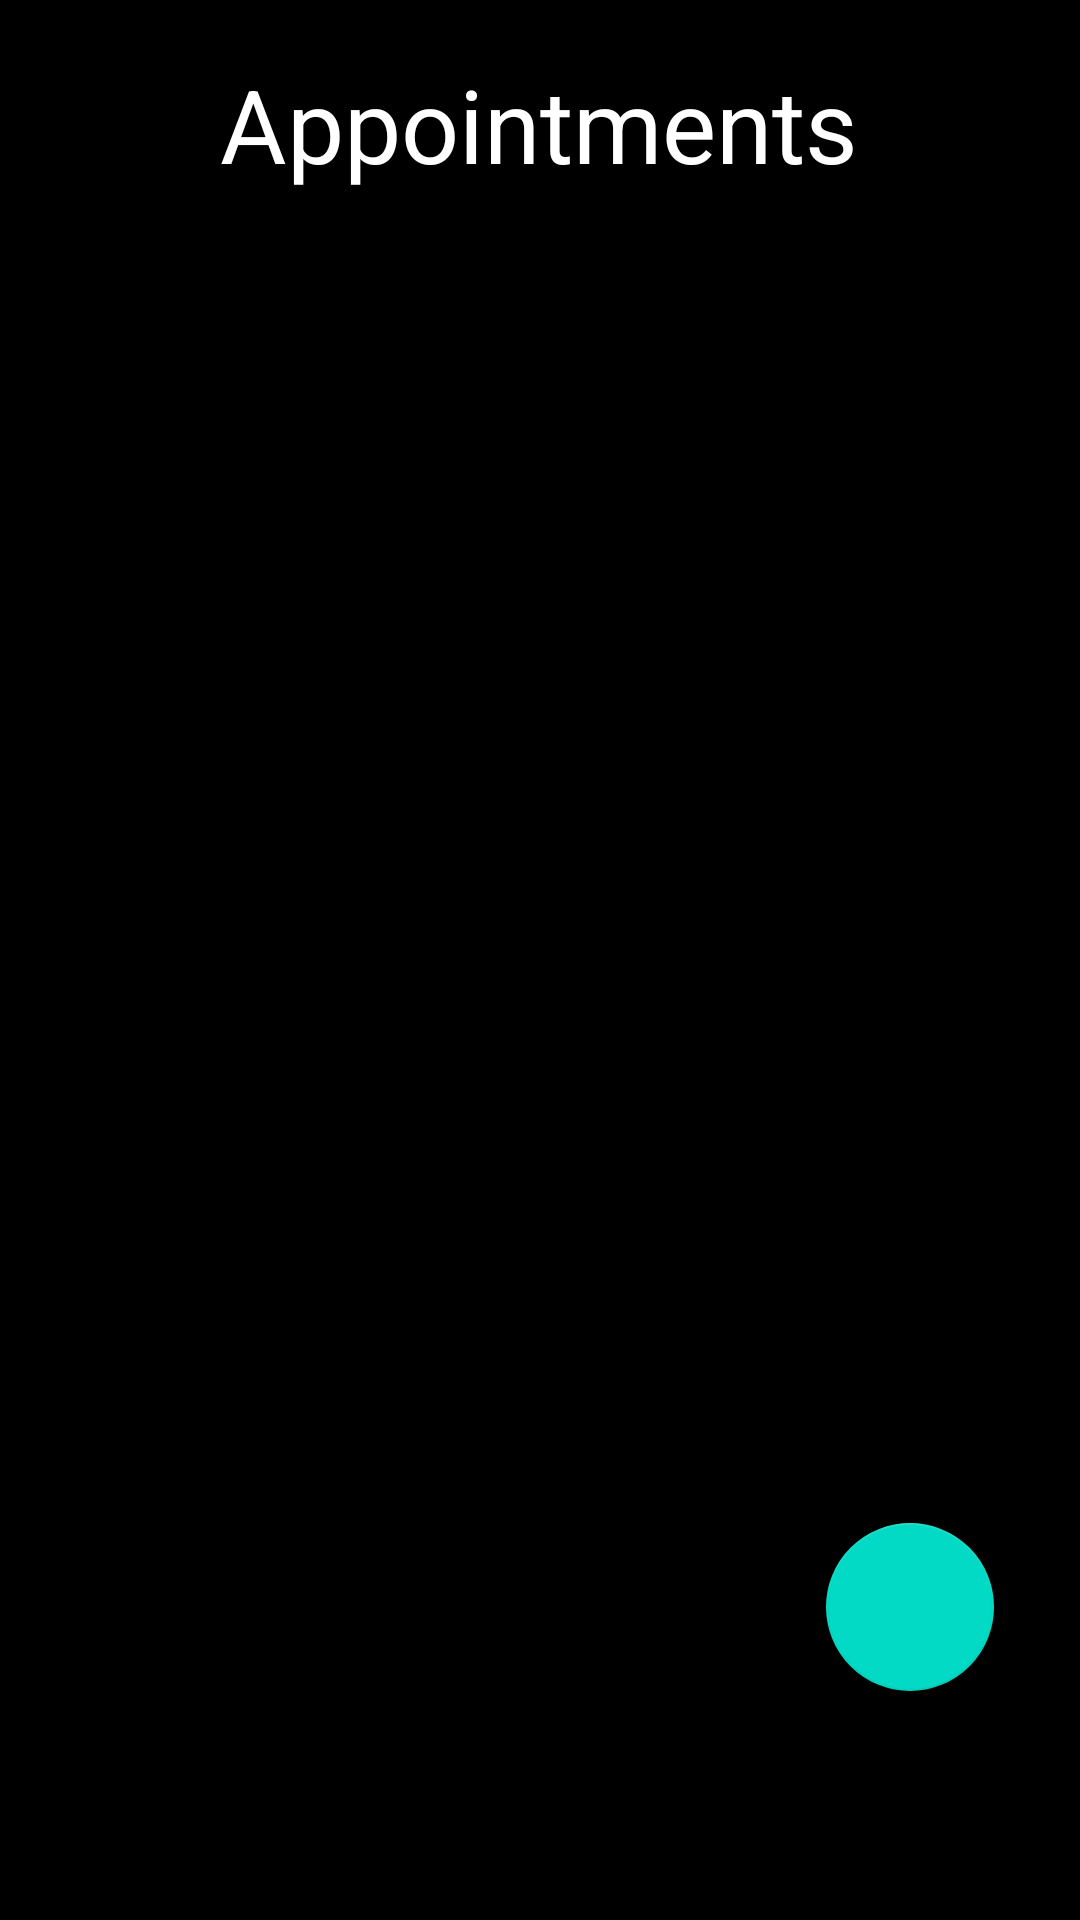

Reconstruct the res/layout file that produces this screen, plus the resources it refers to.
<!-- AndroidManifest.xml: application theme Theme.S354410plans -->
<!-- res/layout/fragment_viewappointments.xml -->
<?xml version="1.0" encoding="utf-8"?>
<androidx.constraintlayout.widget.ConstraintLayout xmlns:android="http://schemas.android.com/apk/res/android"
    xmlns:app="http://schemas.android.com/apk/res-auto"
    xmlns:tools="http://schemas.android.com/tools"
    android:layout_width="match_parent"
    android:layout_height="match_parent"
    android:background="@color/black"
    tools:context=".activity.MainActivity">

    <androidx.recyclerview.widget.RecyclerView
        android:id="@+id/appointmentView"
        android:layout_width="fill_parent"
        android:layout_height="570dp"
        app:layout_constraintBottom_toBottomOf="parent"
        app:layout_constraintEnd_toEndOf="parent"
        app:layout_constraintStart_toStartOf="parent"
        app:layout_constraintTop_toTopOf="parent"
        app:layout_constraintVertical_bias="1.0" />

    <com.google.android.material.floatingactionbutton.FloatingActionButton
        android:id="@+id/fab"
        android:layout_width="wrap_content"
        android:layout_height="wrap_content"
        android:layout_gravity="end|bottom"
        android:layout_margin="16dp"
        android:contentDescription="Add Appointment"
        android:src="@drawable/add_appointment_icon"
        app:fabSize="normal"
        app:layout_constraintBottom_toBottomOf="parent"
        app:layout_constraintEnd_toEndOf="parent"
        app:layout_constraintHorizontal_bias="0.954"
        app:layout_constraintStart_toStartOf="parent"
        app:layout_constraintTop_toTopOf="parent"
        app:layout_constraintVertical_bias="0.891" />

    <TextView
        android:id="@+id/textView"
        android:layout_width="wrap_content"
        android:layout_height="wrap_content"
        android:text="@string/appointments"
        android:textColor="@color/white"
        android:textSize="34sp"
        app:layout_constraintBottom_toTopOf="@+id/appointmentView"
        app:layout_constraintEnd_toEndOf="parent"
        app:layout_constraintHorizontal_bias="0.498"
        app:layout_constraintStart_toStartOf="parent"
        app:layout_constraintTop_toTopOf="parent"
        app:layout_constraintVertical_bias="0.755" />
</androidx.constraintlayout.widget.ConstraintLayout>
<!-- resources referenced by this layout -->
<resources>
  <color name="black">#FF000000</color>
  <color name="white">#FFFFFFFF</color>
  <string name="appointments">Appointments</string>
  <style name="Theme.S354410plans" parent="Theme.MaterialComponents.DayNight.DarkActionBar">
          
          <item name="colorPrimary">@color/light_gray</item>
          <item name="colorPrimaryVariant">@color/purple_700</item>
          <item name="colorOnPrimary">@color/black</item>
          
          <item name="colorSecondary">@color/teal_200</item>
          <item name="colorSecondaryVariant">@color/teal_700</item>
          <item name="colorOnSecondary">@color/black</item>
          
          <item name="android:statusBarColor" tools:targetApi="l">@color/teal_700</item>
          
      </style>
  <color name="light_gray">#AAAAAA</color>
  <color name="purple_700">#FF3700B3</color>
  <color name="teal_200">#FF03DAC5</color>
  <color name="teal_700">#FF018786</color>
</resources>
